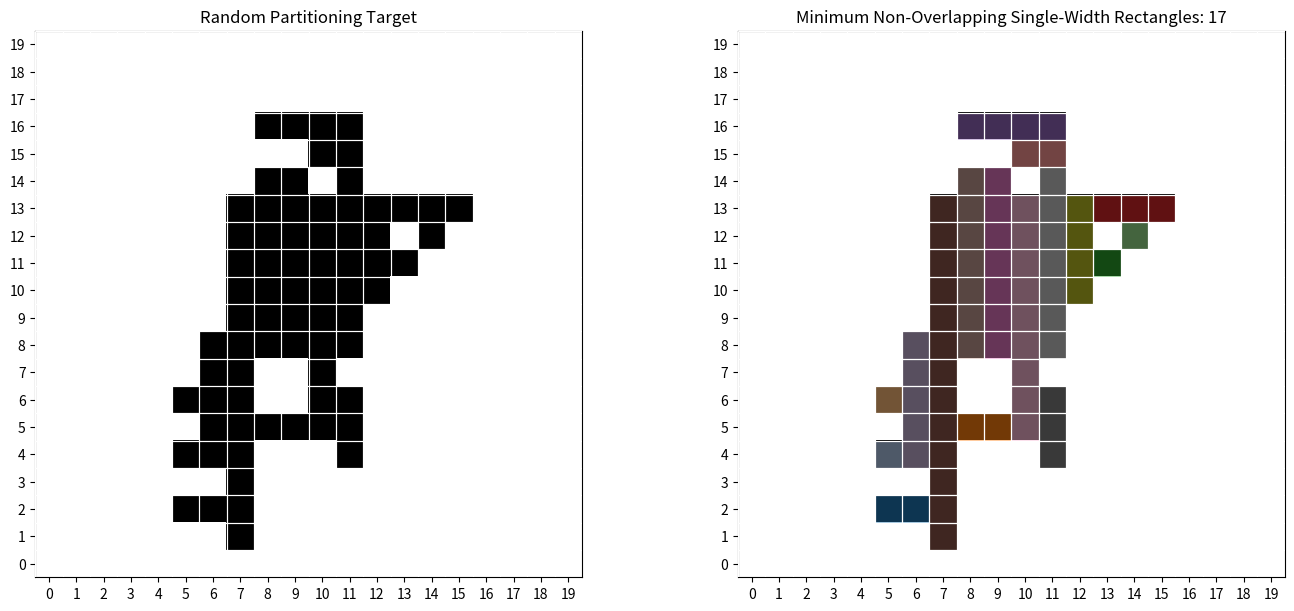

This chart was generated by the following Python code:
import numpy as np
import matplotlib.pyplot as plt
from scipy.ndimage import label
from scipy.optimize import milp, LinearConstraint, Bounds
from scipy.sparse import coo_matrix


FOUR_NEIGHBOR_STRUCTURE = np.array([
    [0, 1, 0],
    [1, 1, 1],
    [0, 1, 0],
], dtype=int)


def has_four_neighbor(grid, r, c):
    return (
        grid[r - 1, c] == 1
        or grid[r + 1, c] == 1
        or grid[r, c - 1] == 1
        or grid[r, c + 1] == 1
    )

def generate_tikz_contour(grid_size=20, hole_size=2):
    # 1. Initialize empty grid
    grid = np.zeros((grid_size, grid_size), dtype=int)
    
    # 2. Create a random connected blob (Drunken Walk Expansion)
    center = grid_size // 2
    grid[center-2:center+2, center-2:center+2] = 1 # Seed core
    
    for _ in range(60): # Randomly expand edges
        edges = []
        for r in range(1, grid_size-1):
            for c in range(1, grid_size-1):
                if grid[r, c] == 0:
                    # 4-neighbor adjacency only (side-sharing, no corner-only links)
                    if has_four_neighbor(grid, r, c):
                        edges.append((r, c))
        if edges:
            idx = np.random.choice(len(edges))
            grid[edges[idx]] = 1

    # 3. Punch a hole
    # We find an "inner" point that is surrounded by 1s
    possible_holes = []
    for r in range(2, grid_size-2):
        for c in range(2, grid_size-2):
            if np.all(grid[r-1:r+2, c-1:c+2] == 1):
                possible_holes.append((r, c))
    
    if possible_holes:
        hr, hc = possible_holes[np.random.choice(len(possible_holes))]
        grid[hr:hr+hole_size, hc:hc+hole_size] = 0

    # Keep only the largest 4-connected component to avoid corner-connected outliers.
    labeled, num_labels = label(grid, structure=FOUR_NEIGHBOR_STRUCTURE)
    if num_labels > 1:
        component_sizes = np.bincount(labeled.ravel())
        component_sizes[0] = 0
        largest_component = component_sizes.argmax()
        grid = (labeled == largest_component).astype(int)
    
    return grid

def extract_tikz_path(grid):
    """
    Rudimentary boundary tracer for orthogonal (Manhattan) paths.
    Returns a string formatted for TikZ: (x,y) -- (x,y) ...
    """
    # For a production tool, you'd use a proper wall-following algorithm.
    # Here we'll visualize the grid to let you pick coordinates or 
    # use this logic to see the 'occupied' blocks.
    rows, cols = grid.shape

    print("\n--- TIKZ COORDINATE HINT ---")
    print("Cells marked 1 (Occupied):")
    for r in range(rows):
        for c in range(cols):
            if grid[r,c] == 1:
                print(f"({c},{r}) ", end="")
        print("")


def generate_single_width_candidates(grid):
    rows, cols = grid.shape
    candidates = []

    # Horizontal 1xk rectangles
    for r in range(rows):
        c = 0
        while c < cols:
            if grid[r, c] == 1:
                start = c
                while c < cols and grid[r, c] == 1:
                    c += 1
                end = c - 1
                for left in range(start, end + 1):
                    for right in range(left, end + 1):
                        cells = [(r, cc) for cc in range(left, right + 1)]
                        candidates.append({
                            "orientation": "H",
                            "r": r,
                            "c0": left,
                            "c1": right,
                            "cells": cells,
                        })
            else:
                c += 1

    # Vertical kx1 rectangles
    for c in range(cols):
        r = 0
        while r < rows:
            if grid[r, c] == 1:
                start = r
                while r < rows and grid[r, c] == 1:
                    r += 1
                end = r - 1
                for top in range(start, end + 1):
                    for bottom in range(top, end + 1):
                        cells = [(rr, c) for rr in range(top, bottom + 1)]
                        candidates.append({
                            "orientation": "V",
                            "c": c,
                            "r0": top,
                            "r1": bottom,
                            "cells": cells,
                        })
            else:
                r += 1

    return candidates


def minimum_single_width_rectangle_cover(grid):
    occupied_cells = [(r, c) for r, c in np.argwhere(grid == 1)]
    if not occupied_cells:
        return [], None

    candidates = generate_single_width_candidates(grid)
    num_cells = len(occupied_cells)
    num_candidates = len(candidates)

    cell_to_row = {cell: idx for idx, cell in enumerate(occupied_cells)}

    data = []
    row_idx = []
    col_idx = []
    for j, candidate in enumerate(candidates):
        for cell in candidate["cells"]:
            i = cell_to_row.get(cell)
            if i is not None:
                row_idx.append(i)
                col_idx.append(j)
                data.append(1.0)

    a = coo_matrix((data, (row_idx, col_idx)), shape=(num_cells, num_candidates))

    constraints = LinearConstraint(a, lb=np.ones(num_cells), ub=np.ones(num_cells))
    objective = np.ones(num_candidates)
    bounds = Bounds(lb=np.zeros(num_candidates), ub=np.ones(num_candidates))
    integrality = np.ones(num_candidates, dtype=int)

    result = milp(
        c=objective,
        constraints=constraints,
        integrality=integrality,
        bounds=bounds,
    )

    if not result.success:
        raise RuntimeError(f"MILP failed to find a decomposition: {result.message}")

    selected_indices = np.where(result.x > 0.5)[0]
    return [candidates[idx] for idx in selected_indices], result


def draw_grid(ax, grid, title):
    rows, cols = grid.shape
    ax.imshow(grid, origin='lower', cmap='Greys', interpolation='nearest', vmin=0, vmax=1)
    ax.set_xlim(-0.5, cols - 0.5)
    ax.set_ylim(-0.5, rows - 0.5)
    ax.set_aspect('equal', adjustable='box')

    # Explicitly draw a 1x1 white border around every cell.
    for r in range(rows):
        for c in range(cols):
            cell_border = plt.Rectangle(
                (c - 0.5, r - 0.5),
                1,
                1,
                fill=False,
                edgecolor='white',
                linewidth=0.8,
                zorder=5,
            )
            ax.add_patch(cell_border)

    ax.set_xticks(np.arange(0, cols, 1))
    ax.set_yticks(np.arange(0, rows, 1))
    ax.set_title(title)


def plot_rectangle_cover(ax, grid, rectangles):
    draw_grid(ax, grid, f"Minimum Non-Overlapping Single-Width Rectangles: {len(rectangles)}")

    cmap = plt.get_cmap("tab20")
    for i, rect in enumerate(rectangles):
        color = cmap(i % 20)
        for r, c in rect["cells"]:
            cell = plt.Rectangle(
                (c - 0.5, r - 0.5),
                1,
                1,
                facecolor=color,
                edgecolor='white',
                linewidth=0.8,
                alpha=0.45,
            )
            ax.add_patch(cell)


def plot_side_by_side(grid, rectangles):
    _, axes = plt.subplots(1, 2, figsize=(14, 6), constrained_layout=True)
    draw_grid(axes[0], grid, "Random Partitioning Target")
    plot_rectangle_cover(axes[1], grid, rectangles)
    plt.show()

# Run it
grid = generate_tikz_contour()
extract_tikz_path(grid)
rectangles, milp_result = minimum_single_width_rectangle_cover(grid)
plot_side_by_side(grid, rectangles)

print(f"\nMinimum number of single-width non-overlapping rectangles: {len(rectangles)}")
if milp_result is not None:
    mip_gap = getattr(milp_result, "mip_gap", None)
    print(f"Solver status: {milp_result.status}")
    print(f"Solver message: {milp_result.message}")
    if mip_gap is not None:
        print(f"MILP relative gap: {mip_gap:.3e}")
        print("Global optimum certified:" + (" yes" if mip_gap <= 1e-9 else " no (gap > 0)"))

for idx, rect in enumerate(rectangles, start=1):
    if rect["orientation"] == "H":
        print(f"{idx:02d}. H: row={rect['r']}, cols={rect['c0']}..{rect['c1']}")
    else:
        print(f"{idx:02d}. V: col={rect['c']}, rows={rect['r0']}..{rect['r1']}")
